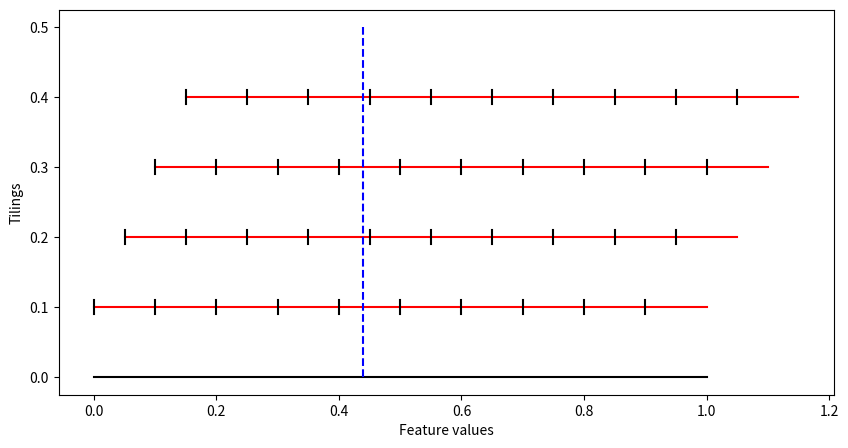
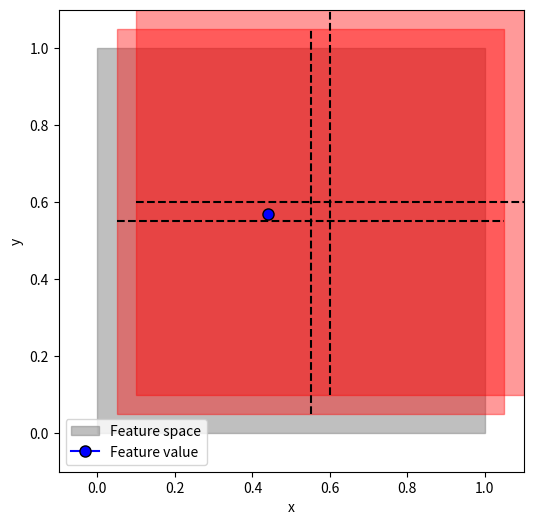

Source code (Python) for these figures, in order:
# Array math 
import numpy as np 

# Data reading 
import pandas as pd

# Ploting 
import matplotlib.pyplot as plt

# Rectangles
from matplotlib.patches import Rectangle

# Creating an example 1D feature that goes from 0 to 1
x = np.linspace(0, 1, 100)

# Defining the number of tilings 
n_tilings = 4

# Defining the offset 
offset = 0.05

# Defining the number of tiles in a tiling 
n_tiles = 10

# Creating a list of tilings
tilings = []
cur_tiling = 0
for i in range(n_tilings):
    # Creating a tiling by adding the offset to the feature
    tiling = x + cur_tiling * offset

    # Appending the tiling to the list
    tilings.append(tiling)

    # Incrementing the tiling
    cur_tiling += 1

# Ploting the x feature and the tilings 
# The x feature is plotted a horizontal line 
# The tilings are plotted as horizontal lines, each moved up by 0.1
vertical_offset = 0.1

plt.figure(figsize=(10, 5))
plt.plot(x, np.zeros_like(x), color='black')
for i, tiling in enumerate(tilings):
    plt.plot(tiling, np.zeros_like(x) + vertical_offset + vertical_offset * i, color='red')

    # Adding vertical ticks on the tiling lines
    for j in range(n_tiles):
        plt.plot(
            [j / n_tiles + offset * i, j / n_tiles + offset * i], 
            [vertical_offset + vertical_offset * i - 0.01, vertical_offset + vertical_offset * i + 0.01], 
            color='black'
            )

plt.xlabel('Feature values')
plt.ylabel('Tilings')

# Drawing a vertical line at x = 0.44
plt.plot([0.44, 0.44], [0, vertical_offset * n_tilings + 0.1], color='blue', linestyle='dashed')
plt.show()

# Defining the number of tilings 
n_tilings = 2 

# Number of zones in the tilings
# This is the amount of equal sized zones in the rectangle tilings
n_tiles = 4

# Creating the x and y features, both in range [0, 1]
x = np.linspace(0, 1, 100)
y = np.linspace(0, 1, 100)

# Defining the offset 
offset = 0.05

# Calculating the center coords of the rectangle made out of x and y 
x_center = (x[-1] - x[0]) / 2
y_center = (y[-1] + y[0]) / 2

# Calculating the width and height
# of the rectangle made out of x and y
x_width = x[-1] - x[0]
y_width = y[-1] - y[0]

# Calculating the botttom left corner of the rectangle
x_bottom_left = x_center - x_width / 2
y_bottom_left = y_center - y_width / 2

# Creating the tilings; Each tiling will have a different anchor point 
tilings = []
cur_tiling = 0
for i in range(n_tilings):
    # Creating a tiling by adding the offset to the feature
    tiling_x = x_bottom_left + (cur_tiling + 1) * offset
    tiling_y = y_bottom_left + (cur_tiling + 1) * offset

    # Appending the tiling to the list
    tilings.append((tiling_x, tiling_y))

    # Incrementing the tiling
    cur_tiling += 1

# Ploting the rectangle 
plt.figure(figsize=(6, 6))

# Ploting an empty plot whre the x and y coords are expanded by the number of tilings 
plt.xlim(x_bottom_left - offset * n_tilings, x_bottom_left + x_width + offset * n_tilings)
plt.ylim(y_bottom_left - offset * n_tilings, y_bottom_left + y_width + offset * n_tilings)

rect = Rectangle((x_bottom_left, y_bottom_left), x_width, y_width, color='gray', alpha=0.5, label='Feature space')
plt.gca().add_patch(rect)

# Ploting the tilings 
for tiling in tilings: 
    rect = Rectangle(tiling, x_width, y_width, color='red', alpha=0.4)
    plt.gca().add_patch(rect)

    # Adding a vertical line in the middle of the tiling
    plt.plot([tiling[0] + x_width / 2, tiling[0] + x_width / 2], [tiling[1], tiling[1] + y_width], color='black', linestyle='dashed')

    # Adding a horizontal line in the middle of the tiling
    plt.plot([tiling[0], tiling[0] + x_width], [tiling[1] + y_width / 2, tiling[1] + y_width / 2], color='black', linestyle='dashed')

# Adding a blue dot in the point (0.44, 0.44)
plt.plot(0.44, 0.57, color='blue', marker='o', markersize=8, label='Feature value', markeredgewidth=1, markeredgecolor='black')

plt.legend()
plt.xlabel('x')
plt.ylabel('y')
plt.show()


